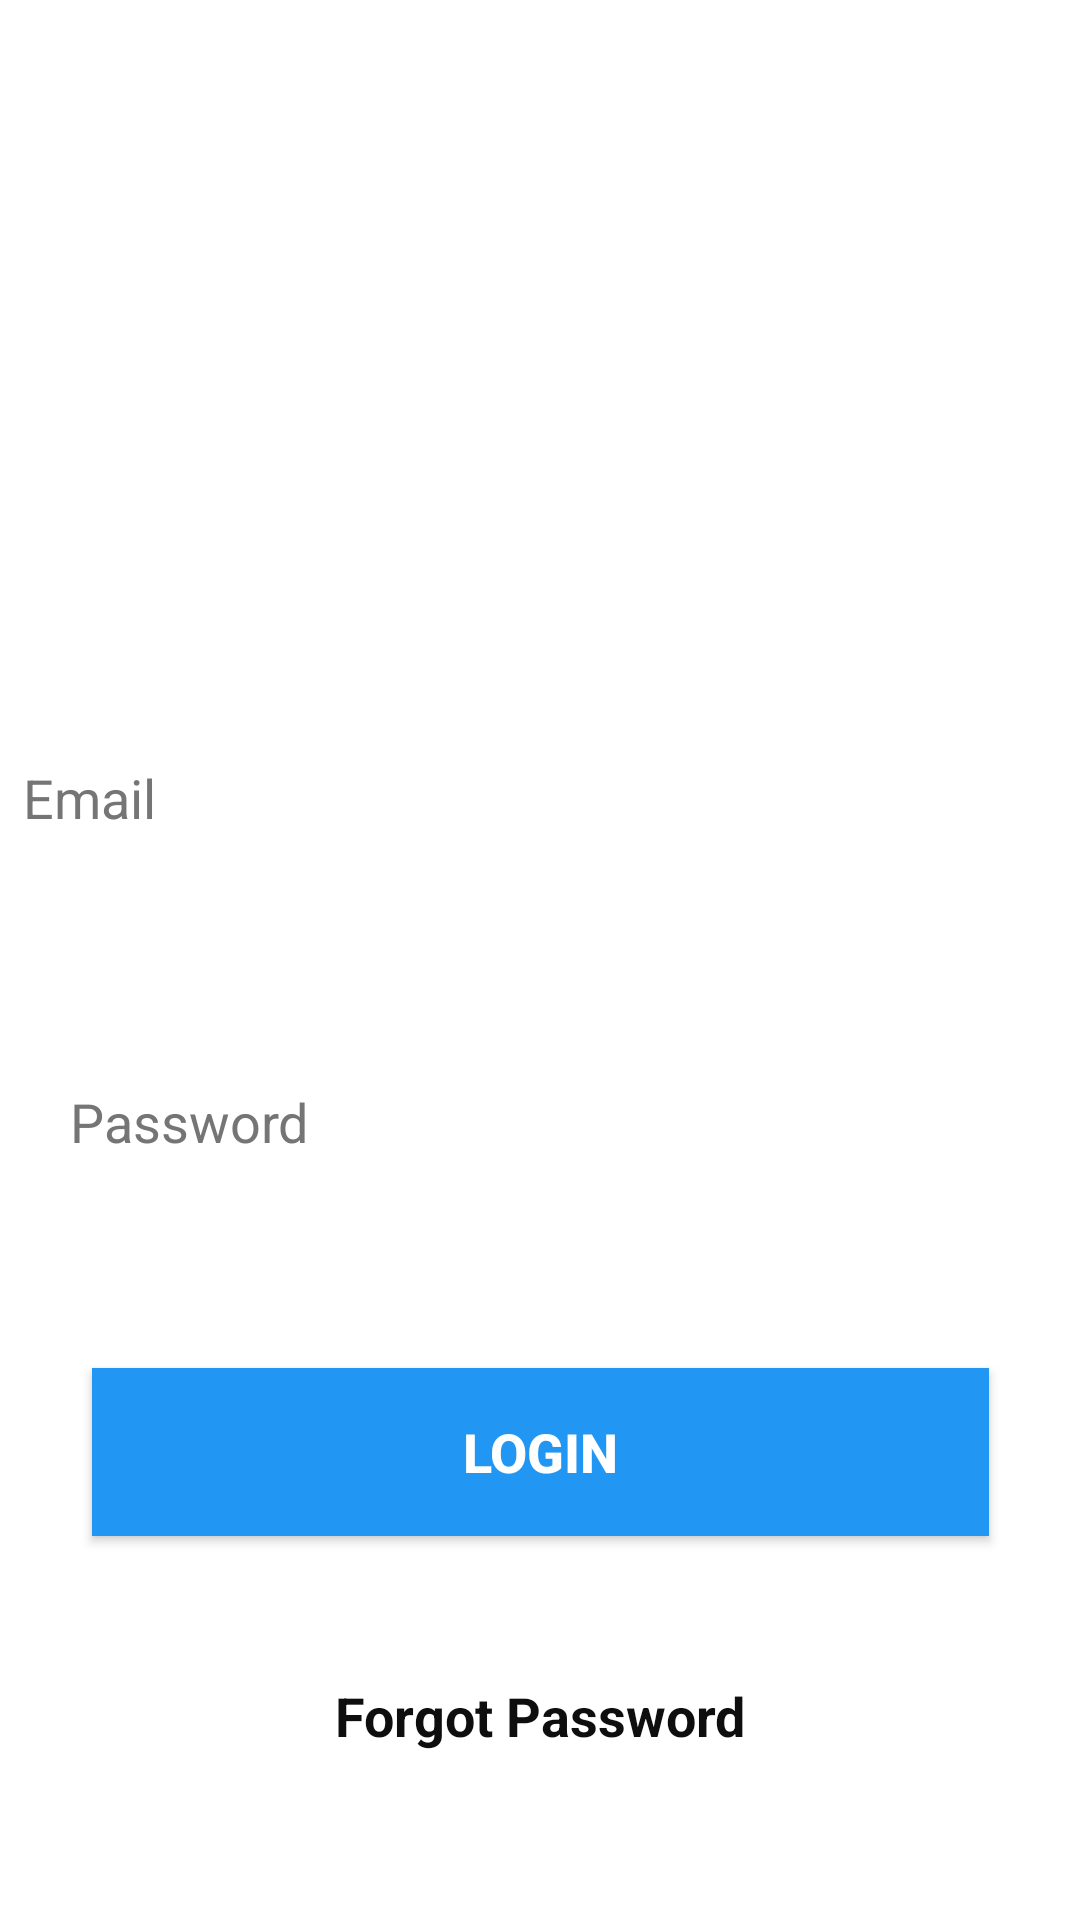

Write the Android layout XML for this screen, with the resource values it uses.
<!-- AndroidManifest.xml: application theme Theme.Menuappfirebase -->
<!-- res/layout/activity_login.xml -->
<?xml version="1.0" encoding="utf-8"?>
<androidx.constraintlayout.widget.ConstraintLayout xmlns:android="http://schemas.android.com/apk/res/android"
    xmlns:app="http://schemas.android.com/apk/res-auto"
    xmlns:tools="http://schemas.android.com/tools"
    android:layout_width="match_parent"
    android:layout_height="match_parent"
    tools:context=".LoginActivity">

    <EditText
        android:id="@+id/inputEmail"
        android:layout_width="376dp"
        android:layout_height="68dp"
        android:layout_marginTop="232dp"
        android:autofillHints=""
        android:background="@color/white"
        android:drawablePadding="16dp"
        android:ems="10"
        android:hint="@string/email"
        android:inputType="textEmailAddress"
        android:padding="16dp"
        android:textColorHint="#757575"
        app:layout_constraintEnd_toEndOf="parent"
        app:layout_constraintHorizontal_bias="0.542"
        app:layout_constraintStart_toStartOf="parent"
        app:layout_constraintTop_toTopOf="parent" />

    <EditText
        android:id="@+id/inputPassword"
        android:layout_width="376dp"
        android:layout_height="68dp"
        android:layout_marginTop="40dp"
        android:autofillHints=""
        android:background="@color/white"
        android:drawableStart="@color/white"
        android:drawablePadding="16dp"
        android:ems="10"
        android:hint="@string/password"
        android:inputType="textPassword"
        android:padding="16dp"
        android:textColorHint="#757575"
        app:layout_constraintEnd_toEndOf="parent"
        app:layout_constraintHorizontal_bias="0.542"
        app:layout_constraintStart_toStartOf="parent"
        app:layout_constraintTop_toBottomOf="@+id/inputEmail" />

    <Button
        android:id="@+id/btnLogin"
        android:layout_width="299dp"
        android:layout_height="56dp"
        android:background="#2196F3"
        android:text="@string/login"
        android:textColor="@android:color/white"
        android:textSize="18sp"
        android:textStyle="bold"
        app:layout_constraintBottom_toTopOf="@+id/forgotPassword"
        app:layout_constraintEnd_toEndOf="parent"
        app:layout_constraintStart_toStartOf="parent"
        app:layout_constraintTop_toBottomOf="@+id/inputPassword" />

    <TextView
        android:id="@+id/forgotPassword"
        android:layout_width="wrap_content"
        android:layout_height="wrap_content"
        android:layout_marginBottom="56dp"
        android:text="@string/forgot_password"
        android:textColor="#0E0E0E"
        android:textSize="18sp"
        android:textStyle="bold"
        app:layout_constraintBottom_toBottomOf="parent"
        app:layout_constraintEnd_toEndOf="parent"
        app:layout_constraintStart_toStartOf="parent" />

</androidx.constraintlayout.widget.ConstraintLayout>
<!-- resources referenced by this layout -->
<resources>
  <string name="email">Email</string>
  <string name="forgot_password">Forgot Password</string>
  <string name="login">Login</string>
  <string name="password">Password</string>
  <style name="Theme.Menuappfirebase" parent="Theme.MaterialComponents.DayNight.DarkActionBar">
          
          <item name="colorPrimary">@color/purple_500</item>
          <item name="colorPrimaryVariant">@color/purple_700</item>
          <item name="colorOnPrimary">@color/white</item>
          
          <item name="colorSecondary">@color/teal_200</item>
          <item name="colorSecondaryVariant">@color/teal_700</item>
          <item name="colorOnSecondary">@color/black</item>
          
          <item name="android:statusBarColor" tools:targetApi="l">?attr/colorPrimaryVariant</item>
          
      </style>
  <!-- not gathered from this repository: default colours our renderer supplied (Android Studio template values) -->
  <color name="purple_500">#FF6200EE</color>
  <color name="purple_700">#FF3700B3</color>
  <color name="teal_200">#FF03DAC5</color>
  <color name="teal_700">#FF018786</color>
  <color name="black">#FF000000</color>
  <color name="white">#FFFFFFFF</color>
</resources>
